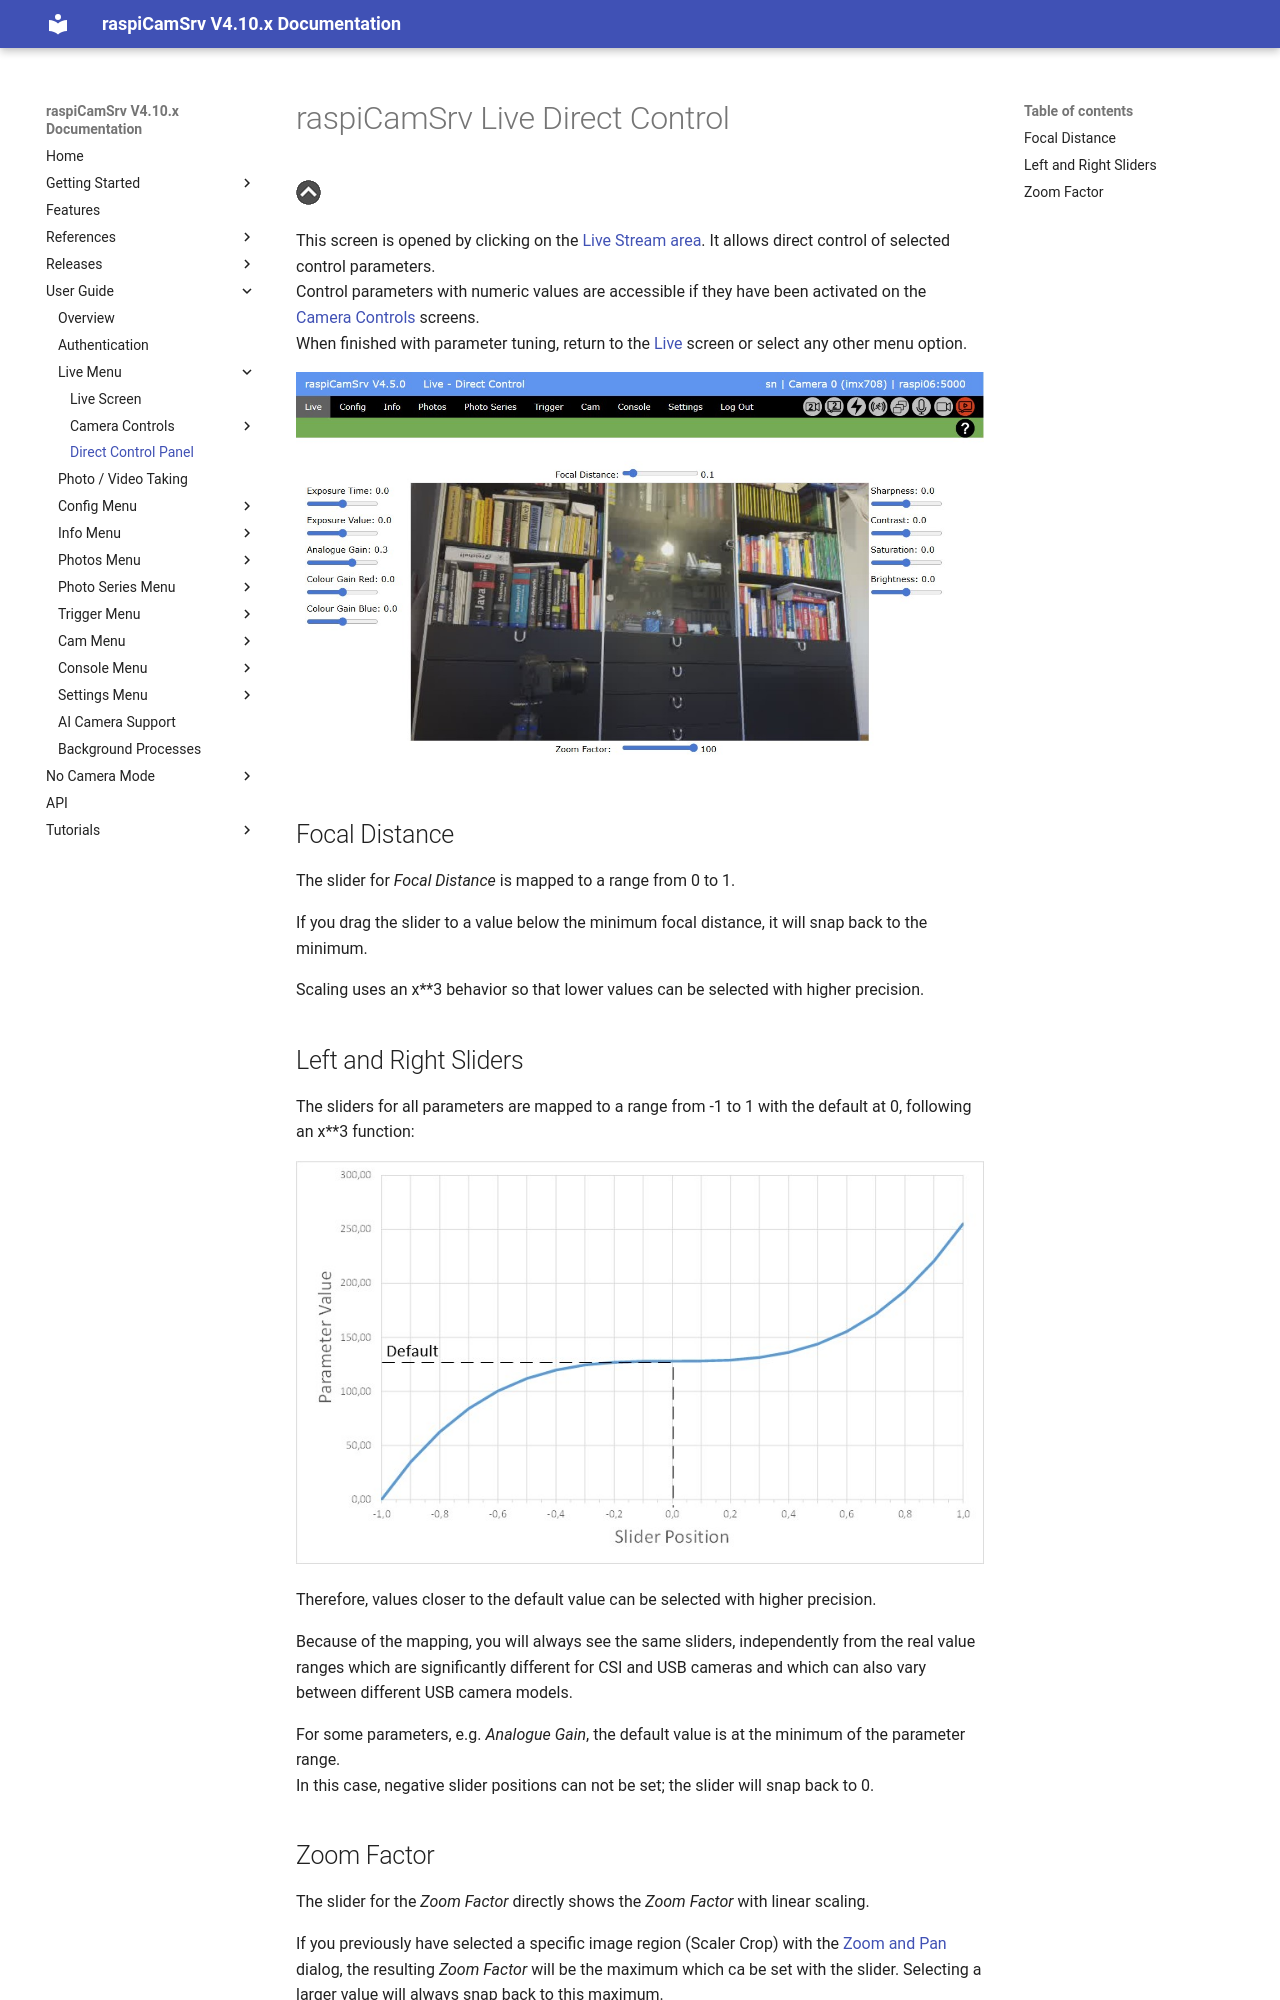

repository: signag/raspi-cam-srv · page: 4.10/LiveDirectControl/index.html · generator: mkdocs

# raspiCamSrv Live Direct Control

[![Up](img/goup.gif)](./LiveScreen.md)

This screen is opened by clicking on the [Live Stream area](./LiveScreen.md#accessing-the-direct-control-panel). It allows direct control of selected control parameters.   
Control parameters with numeric values are accessible if they have been activated on the [Camera Controls](./CameraControls.md) screens.    
When finished with parameter tuning, return to the [Live](./LiveScreen.md) screen or select any other menu option.

![DirctControl](./img/LiveDirectControl.jpg)

## Focal Distance

The slider for *Focal Distance* is mapped to a range from 0 to 1.

If you drag the slider to a value below the minimum focal distance, it will snap back to the minimum.

Scaling uses an x**3 behavior so that lower values can be selected with higher precision.

## Left and Right Sliders

The sliders for all parameters are mapped to a range from -1 to 1 with the default at 0, following an x**3 function:

![Scaling](./img/LiveDirectControlSlider.jpg)

Therefore, values closer to the default value can be selected with higher precision.

Because of the mapping, you will always see the same sliders, independently from the real value ranges which are significantly different for CSI and USB cameras and which can also vary between different USB camera models.

For some parameters, e.g. *Analogue Gain*, the default value is at the minimum of the parameter range.   
In this case, negative slider positions can not be set; the slider will snap back to 0.
